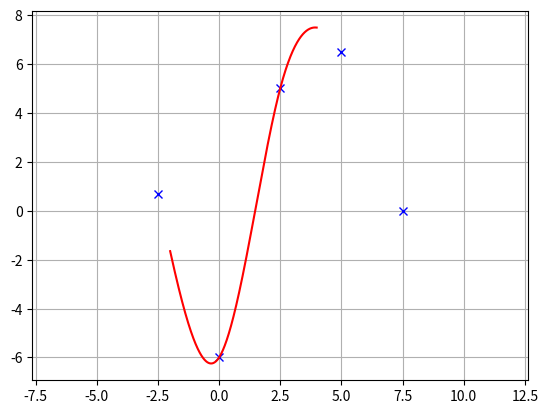

The matplotlib source for this figure:
#! /usr/bin/python
# -*- coding: utf-8 -*-
u"""
Cubic Spline library

[redacted]

license: MIT
"""
import math
import numpy as np


class Spline:
    u"""
    Cubic Spline class

    usage:
        spline=Spline(x,y)
        rx=np.arange(0,4,0.1)
        ry=[spline.calc(i) for i in rx]
    """

    def __init__(self, x, y):
        self.b, self.c, self.d, self.w = [], [], [], []

        self.x = x
        self.y = y

        self.nx = len(x)  # dimension of x
        h = np.diff(x)

        # calc coefficient c
        self.a = [iy for iy in y]

        # calc coefficient c
        A = self.__calc__A(h)
        B = self.__calc__B(h)
        self.c = np.linalg.solve(A, B)
        #  print(self.c1)

        # calc spline coefficient b and d
        for i in range(self.nx - 1):
            self.d.append((self.c[i + 1] - self.c[i]) / (3.0 * h[i]))
            tb = (self.a[i + 1] - self.a[i]) / h[i] - h[i] * (self.c[i + 1] + 2.0 * self.c[i]) / 3.0
            self.b.append(tb)

    def calc(self, t):
        u"""
        Calc position

        if t is outside of the input x, return None

        """

        if t < self.x[0]:
            return None
        elif t > self.x[-1]:
            return None

        i = self.__search_index(t)
        dx = t - self.x[i]
        result = self.a[i] + self.b[i] * dx + self.c[i] * dx ** 2.0 + self.d[i] * dx ** 3.0

        return result

    def __search_index(self, x):
        u"""
        search data segment index
        """

        for i in range(self.nx):
            if self.x[i] - x > 0:
                return i - 1

    def __calc__A(self, h):
        u"""
        calc matrix A for spline coefficient c
        """
        A = np.zeros((self.nx, self.nx))
        A[0, 0] = 1.0
        for i in range(self.nx - 1):
            if i is not self.nx - 2:
                A[i + 1, i + 1] = 2.0 * (h[i] + h[i + 1])
            A[i + 1, i] = h[i]
            A[i, i + 1] = h[i]

        A[0, 1] = 0.0
        A[self.nx - 1, self.nx - 2] = 0.0
        A[self.nx - 1, self.nx - 1] = 1.0
        #  print(A)
        return A

    def __calc__B(self, h):
        u"""
        calc matrix B for spline coefficient c
        """
        B = np.zeros(self.nx)
        for i in range(self.nx - 2):
            B[i + 1] = 3.0 * (self.a[i + 2] - self.a[i + 1]) / h[i + 1] - 3.0 * (self.a[i + 1] - self.a[i]) / h[i]
        #  print(B)
        return B

    def calcd(self, t):
        u"""
        Calc first derivative
        """

        j = int(math.floor(t))
        if(j < 0):
            j = 0
        elif(j >= len(self.a)):
            j = len(self.a) - 1

        dt = t - j
        result = self.b[j] + 2.0 * self.c[j] * dt + 3.0 * self.d[j] * dt * dt
        return result

    def calcdd(self, t):
        u"""
        Calc second derivative
        """
        j = int(math.floor(t))
        if(j < 0):
            j = 0
        elif(j >= len(self.a)):
            j = len(self.a) - 1

        dt = t - j
        result = 2.0 * self.c[j] + 6.0 * self.d[j] * dt
        return result


def calc_xy_curvature(s, sx, sy):
    u"""
    Calc curvature x-y spline curve
    """
    dx = sx.calcd(s)
    ddx = sx.calcdd(s)
    dy = sy.calcd(s)
    ddy = sy.calcdd(s)
    k = (ddy * dx - ddx * dy) / (dx ** 2 + dy ** 2)
    return k


def calc_yaw(s, sx, sy):
    u"""
    calc yaw of x-y spline curve
    """
    dx = sx.calcd(s)
    dy = sy.calcd(s)
    yaw = math.atan2(dy, dx)
    return yaw


def test1():
    import matplotlib.pyplot as plt
    # input
    #  x = [-1.0, 0.0, 1.0, 2.0, 3.0]
    #  x = [-0.5, 0.0, 0.5, 1.0, 1.5]
    x = [-2.5, 0.0, 2.5, 5.0, 7.5]
    #  y = [3.2, 2.7, 6, 5, 6.5]
    y = [0.7, -6, 5, 6.5, 0.0]

    # 3d spline interporation
    spline = Spline(x, y)
    rx = np.arange(-2.0, 4, 0.01)
    ry = [spline.calc(i) for i in rx]

    plt.plot(x, y, "xb")
    plt.plot(rx, ry, "-r")
    plt.grid(True)
    plt.axis("equal")
    plt.show()


if __name__ == '__main__':
    test1()
